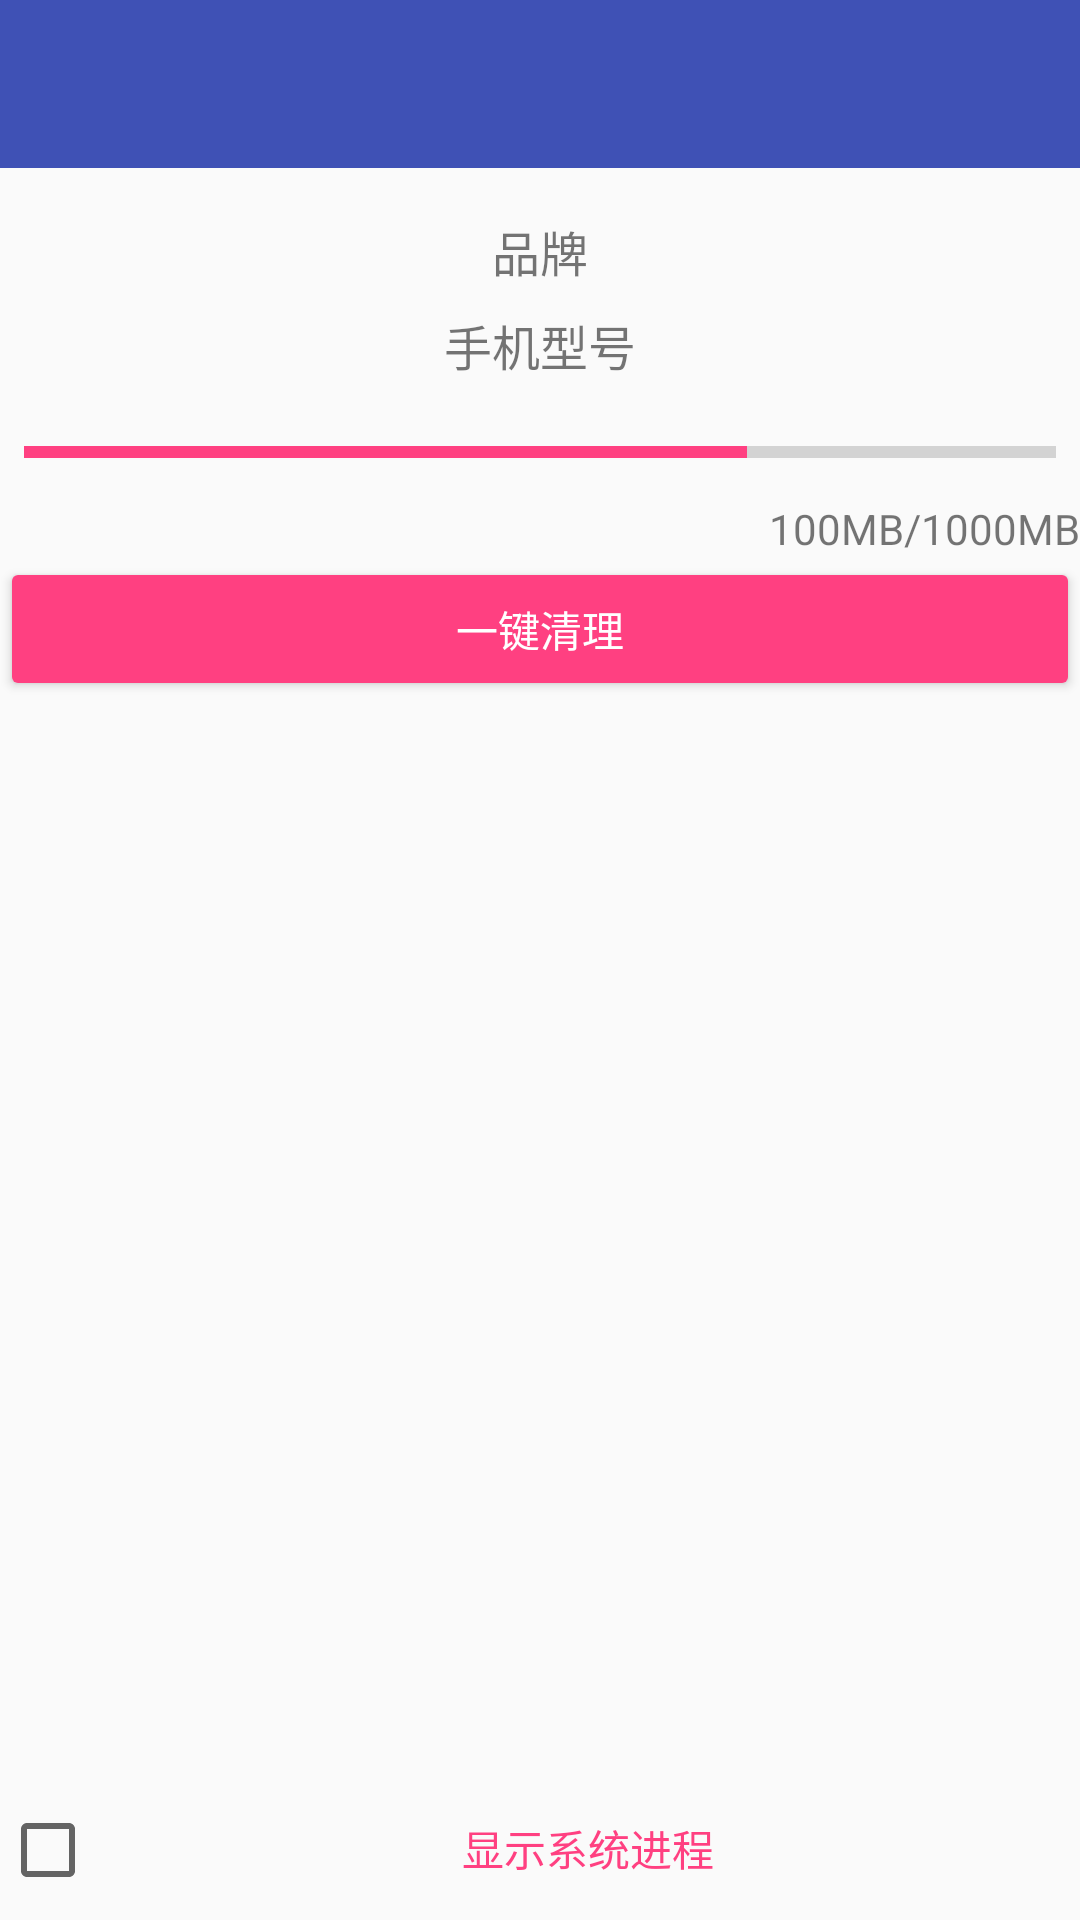

The Android layout XML behind this screen, and the referenced resources:
<!-- AndroidManifest.xml: application theme AppTheme -->
<!-- res/layout/activity_speed.xml -->
<?xml version="1.0" encoding="utf-8"?>
<LinearLayout xmlns:android="http://schemas.android.com/apk/res/android"
    xmlns:tools="http://schemas.android.com/tools"
    android:orientation="vertical"
    android:fitsSystemWindows="true"
    tools:context=".ui.Clean_Process_Activity"
    android:layout_width="match_parent"
    android:layout_height="wrap_content">
    <include layout="@layout/tools"/>
    <TextView
        android:paddingTop="16dp"
        android:id="@+id/tv_brand"
        android:layout_gravity="center"
        android:text="品牌"
        android:textSize="16dp"
        android:layout_width="wrap_content"
        android:layout_height="wrap_content"
        />
    <TextView
        android:id="@+id/tv_phone_type"
        android:layout_gravity="center"
        android:text="手机型号"
        android:padding="8dp"
        android:textSize="16dp"
        android:layout_width="wrap_content"
        android:layout_height="wrap_content"
        />
    <ProgressBar
        android:layout_margin="8dp"
        android:id="@+id/pb_phone_memory_use_rate"
        style="@style/Widget.AppCompat.ProgressBar.Horizontal"
        android:layout_width="match_parent"
        android:layout_height="wrap_content"
        android:max="100"
        android:progress="70"
        android:indeterminate="false"
        />
    <TextView
        android:id="@+id/tv_memory"
        android:layout_width="wrap_content"
        android:layout_gravity="right"
        android:layout_height="wrap_content"
        android:text="100MB/1000MB" />
    <Button
        android:backgroundTint="@color/colorAccent"
        android:layout_width="match_parent"
        android:layout_height="wrap_content"
        android:id="@+id/btn_clean_process"
        android:text="一键清理"
        android:textColor="#ffffff"
        />



   <FrameLayout
       android:layout_width="match_parent"
       android:layout_height="0dp"
       android:layout_weight="1.0">
       <ProgressBar
           android:visibility="gone"
           android:id="@+id/pb"
           android:layout_width="wrap_content"
           android:layout_height="wrap_content"
           android:layout_gravity="center"
           android:indeterminateDrawable="@anim/my_rotate"
           android:indeterminateOnly="true"
           android:indeterminateDuration="600"
           android:indeterminateBehavior="repeat"
           />
       <ListView
           android:layout_width="match_parent"
           android:layout_height="wrap_content"
           android:id="@+id/list_process"/>
   </FrameLayout>
    <LinearLayout
        android:layout_width="match_parent"
        android:layout_height="wrap_content">
        <CheckBox
            android:id="@+id/checkbox"
            android:layout_width="wrap_content"
            android:layout_height="wrap_content"

            />
        <Button
            style="@style/Widget.AppCompat.Button.Borderless.Colored"
            android:id="@+id/btn_show_process"
            android:layout_width="match_parent"
            android:layout_height="wrap_content"
            android:text="@string/speedup_show_sysapp"/>
    </LinearLayout>
</LinearLayout>
<!-- res/layout/tools.xml (included above) -->
<?xml version="1.0" encoding="utf-8"?>
<LinearLayout xmlns:android="http://schemas.android.com/apk/res/android"
    android:orientation="vertical"
    android:layout_width="match_parent"
    android:layout_height="wrap_content">

    <android.support.v7.widget.Toolbar
        android:layout_width="match_parent"
        android:layout_height="?android:actionBarSize"
        android:background="@color/colorPrimary"
        android:id="@+id/toolBar"
        />
</LinearLayout>
<!-- resources referenced by this layout -->
<resources>
  <color name="colorAccent">#FF4081</color>
  <color name="colorPrimary">#3F51B5</color>
  <string name="speedup_show_sysapp">显示系统进程</string>
  <style name="AppTheme" parent="Theme.AppCompat.Light.NoActionBar">
          
          <item name="colorPrimary">@color/colorPrimary</item>
          <item name="colorPrimaryDark">@color/colorPrimaryDark</item>
          <item name="colorAccent">@color/colorAccent</item>
      </style>
  <color name="colorPrimaryDark">#303F9F</color>
</resources>
